Run: headless pygame with SDL's dummy video driver; simulated clock (each Clock.tick advances the game by its frame time, no real sleeping); random seed 0; keys injected as events and as key.get_pressed() state; no mouse input.
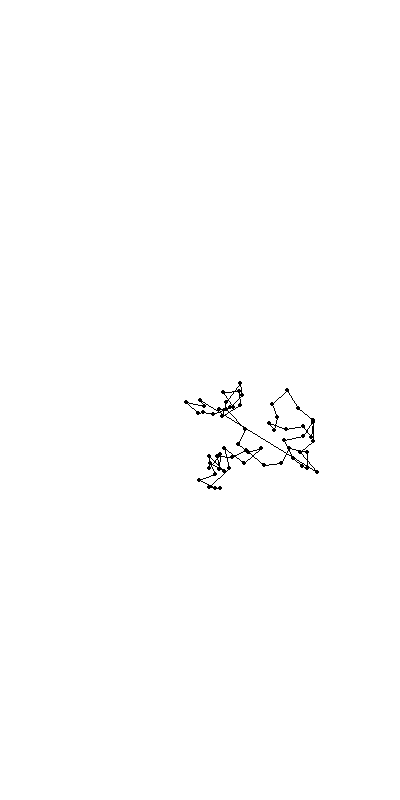
Frame 1 of 4 · flips 1–60 · no input
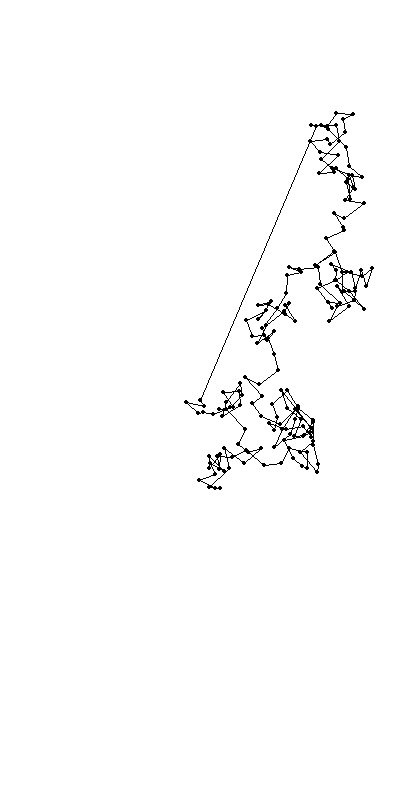
Frame 2 of 4 · flips 61–180 · tapped SPACE, RETURN · held RIGHT (→), D
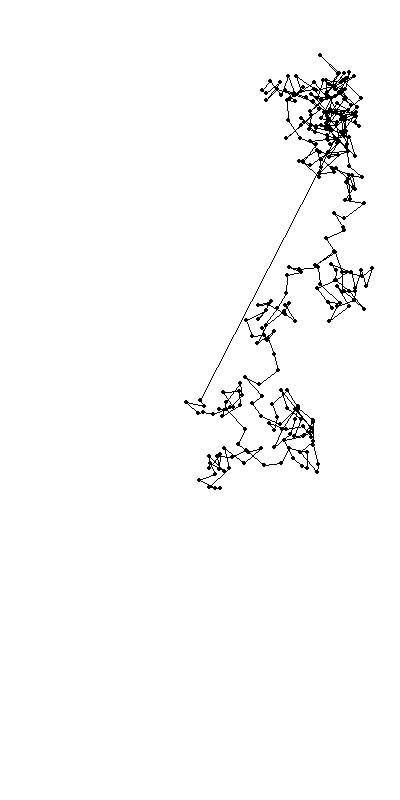
Frame 3 of 4 · flips 181–300 · held DOWN (↓), S
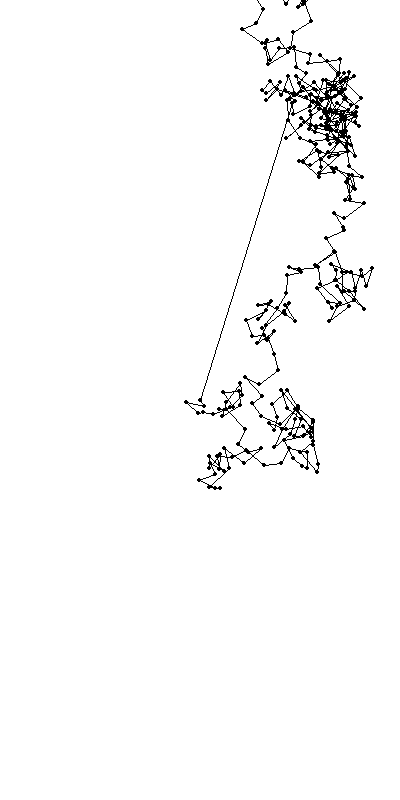
Frame 4 of 4 · flips 301–420 · held LEFT (←), A, UP (↑), W

The pygame program that drew these frames:

import pygame, sys
from pygame.locals import *
import random

WHITE=(255,255,255)
BLACK=(0,0,0)

TICK_RATE = 20
SCREEN_HEIGHT = 800
SCREEN_WIDTH = 400
POINT_SIZE = 2

MAX_RAND = 20

shape_verticies = [(int(SCREEN_WIDTH/2),int(SCREEN_HEIGHT/2))]

def get_random_point(ref_point):
    return (ref_point[0]+random.randint(-MAX_RAND,MAX_RAND),ref_point[1]+random.randint(-MAX_RAND,MAX_RAND))

def draw_verticies(display,input_vector):
    for i,point in enumerate(input_vector):
        pygame.draw.circle(display,BLACK,point,POINT_SIZE)
        pygame.draw.line(display,BLACK,point,input_vector[i-1])
    
def main():
    pygame.init()
    
    clock = pygame.time.Clock()

    DISPLAY=pygame.display.set_mode((SCREEN_WIDTH,SCREEN_HEIGHT),0,32)
    DISPLAY.fill(WHITE)

    while True:
        for event in pygame.event.get():
            if event.type==QUIT:
                pygame.quit()
                sys.exit()
        DISPLAY.fill(WHITE)
        shape_verticies.append(get_random_point(shape_verticies[-1]))
        draw_verticies(DISPLAY,shape_verticies)
        pygame.display.update()
        clock.tick(TICK_RATE)

main()
